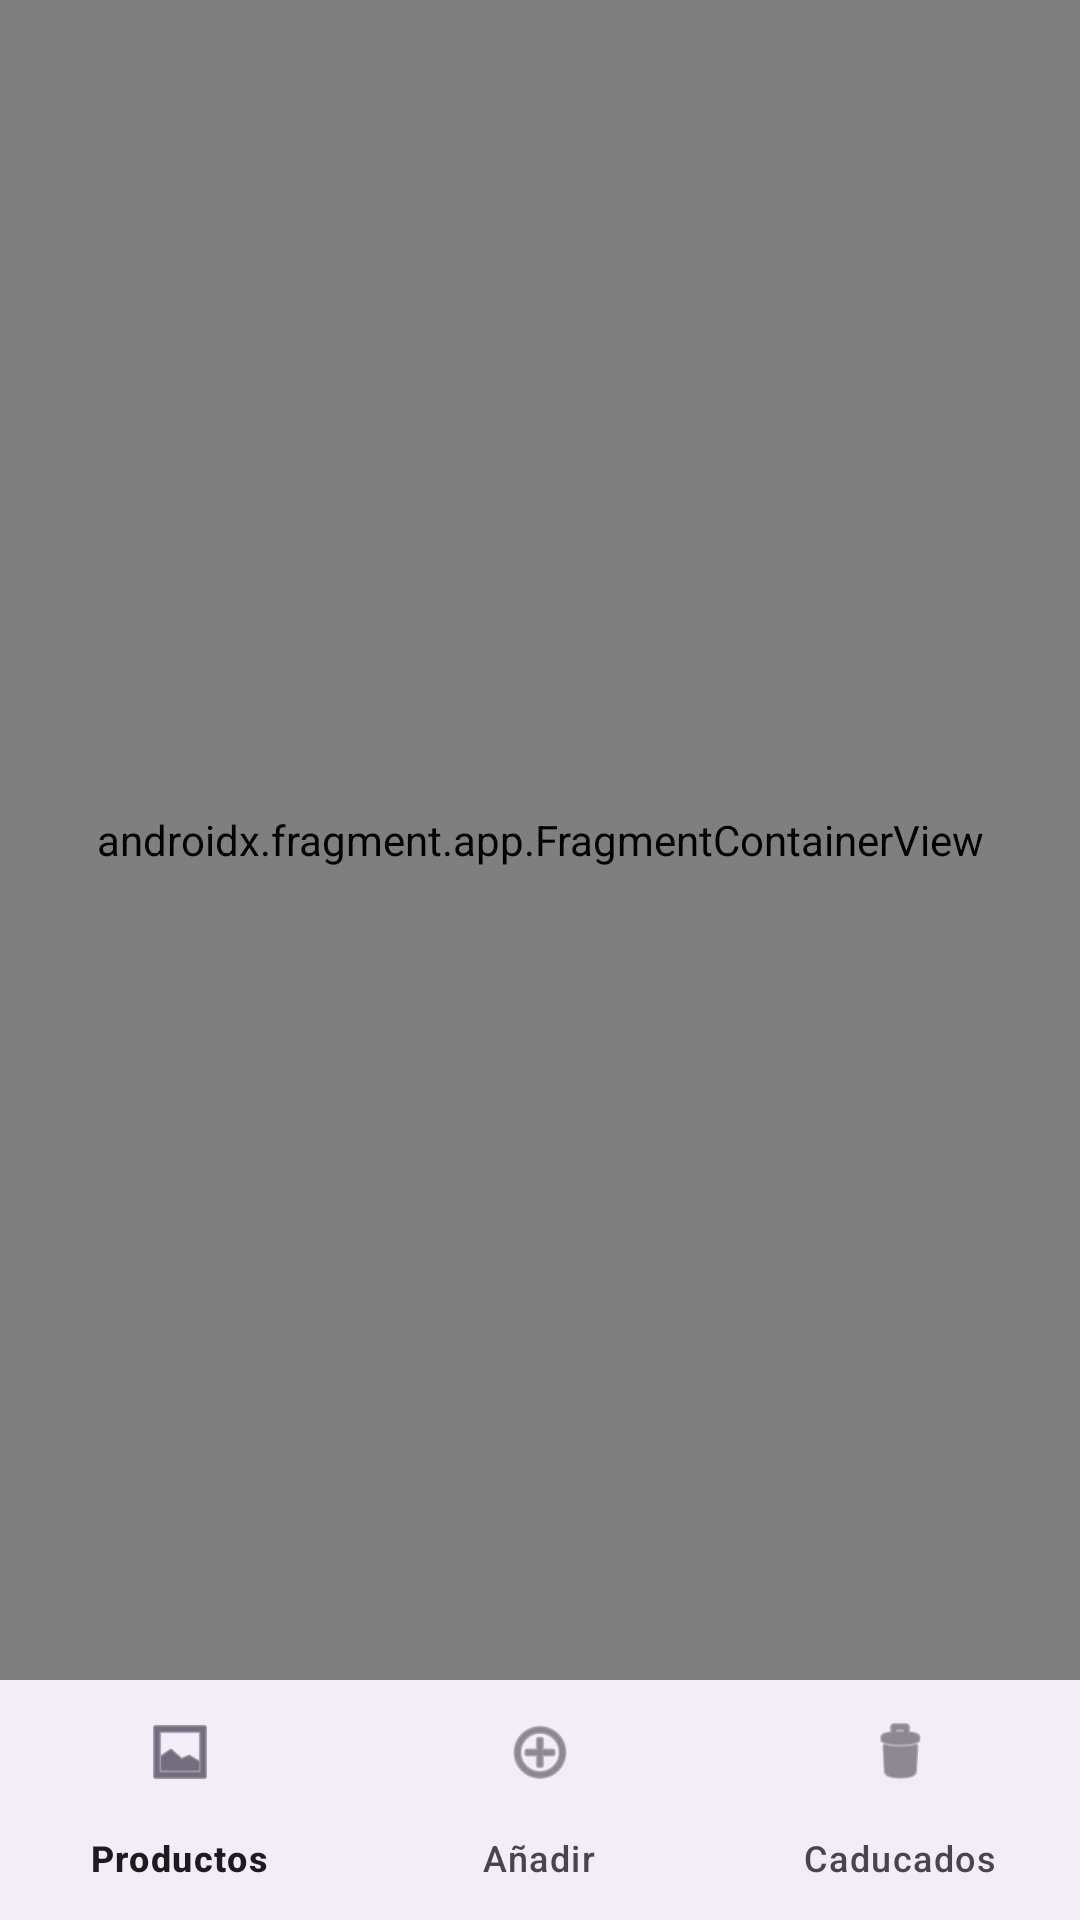

This screen was rendered from an Android layout file. Write that file and the resources it references.
<!-- AndroidManifest.xml: application theme Theme.Examen2T -->
<!-- res/layout/actividad_principal.xml -->
<?xml version="1.0" encoding="utf-8"?>
<androidx.constraintlayout.widget.ConstraintLayout
    xmlns:android="http://schemas.android.com/apk/res/android"
    xmlns:app="http://schemas.android.com/apk/res-auto"
    android:layout_width="match_parent"
    android:layout_height="match_parent">

    <androidx.fragment.app.FragmentContainerView
        android:id="@+id/contenedor_fragmentos"
        android:name="androidx.navigation.fragment.NavHostFragment"
        android:layout_width="0dp"
        android:layout_height="0dp"
        app:defaultNavHost="true"
        app:layout_constraintBottom_toTopOf="@+id/navegacion_inferior"
        app:layout_constraintEnd_toEndOf="parent"
        app:layout_constraintStart_toStartOf="parent"
        app:layout_constraintTop_toTopOf="parent"
        app:navGraph="@navigation/nav_graph" />

    <com.google.android.material.bottomnavigation.BottomNavigationView
        android:id="@+id/navegacion_inferior"
        android:layout_width="0dp"
        android:layout_height="wrap_content"
        app:layout_constraintBottom_toBottomOf="parent"
        app:layout_constraintEnd_toEndOf="parent"
        app:layout_constraintStart_toStartOf="parent"
        app:menu="@menu/menu_navegacion_inferior" />

</androidx.constraintlayout.widget.ConstraintLayout>
<!-- resources referenced by this layout -->
<resources>
  <style name="Theme.Examen2T" parent="Base.Theme.Examen2T" />
  <style name="Base.Theme.Examen2T" parent="Theme.Material3.DayNight.NoActionBar">
          
          
      </style>
</resources>
